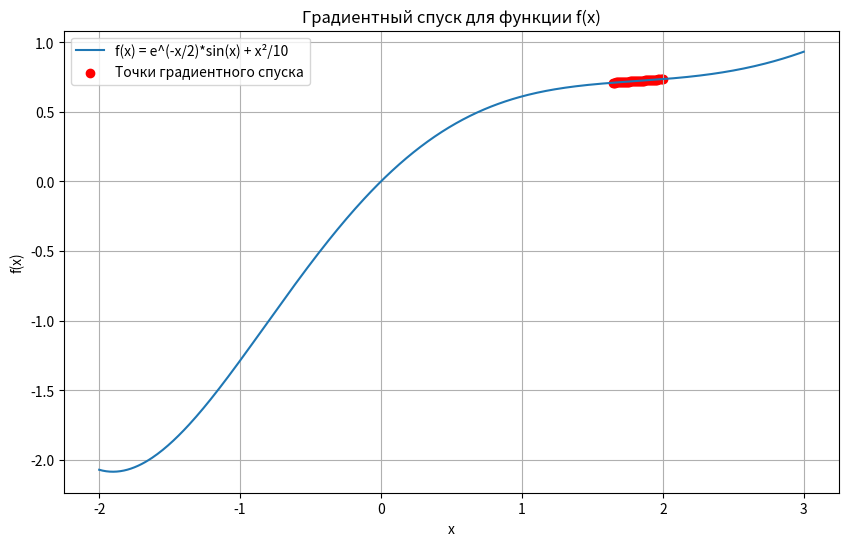

Source code (Python):
import math
import numpy as np
import matplotlib.pyplot as plt


# Исходная функция и её производная
def f(x):
    return math.exp(-x / 2) * math.sin(x) + x ** 2 / 10


def df(x):
    return math.exp(-x / 2) * (math.cos(x) - 0.5 * math.sin(x)) + x / 5


# Метод градиентного спуска
def gradientDescend(func=lambda x: x ** 2, diffFunc=lambda x: 2 * x,
                    x0=3, speed=0.01, epochs=100):
    xList = []
    yList = []
    x = x0

    for _ in range(epochs):
        xList.append(x)
        yList.append(func(x))
        x = x - speed * diffFunc(x)

    return xList, yList


# Визуализация
x_vals = np.linspace(-2, 3, 400)
y_vals = [f(x) for x in x_vals]

x_points, y_points = gradientDescend(f, df, x0=2, speed=0.1, epochs=50)

plt.figure(figsize=(10, 6))
plt.plot(x_vals, y_vals, label='f(x) = e^(-x/2)*sin(x) + x²/10')
plt.scatter(x_points, y_points, color='red', label='Точки градиентного спуска')
plt.xlabel('x')
plt.ylabel('f(x)')
plt.title('Градиентный спуск для функции f(x)')
plt.legend()
plt.grid(True)
plt.show()

# Определение критического значения speed
critical_speed = 0.5
print(f"Граничное значение параметра speed: ~{critical_speed}")
